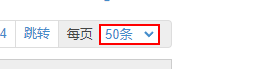
Workflow: 抓取URL

Step 1: select "100条" in the drop-down 'pageselct'

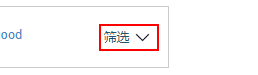
Step 2: click on the link '筛选'

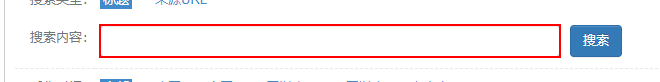
Step 3: type "上衣 卫衣" into the text box

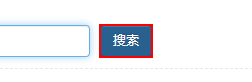
Step 4: click on the button

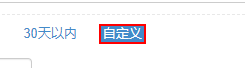
Step 5: click on the link '自定义'

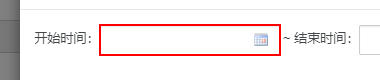
Step 6: type "2022-10-04" into the text box

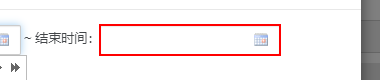
Step 7: type "2022-10-05" into the text box

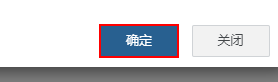
Step 8: click on the button

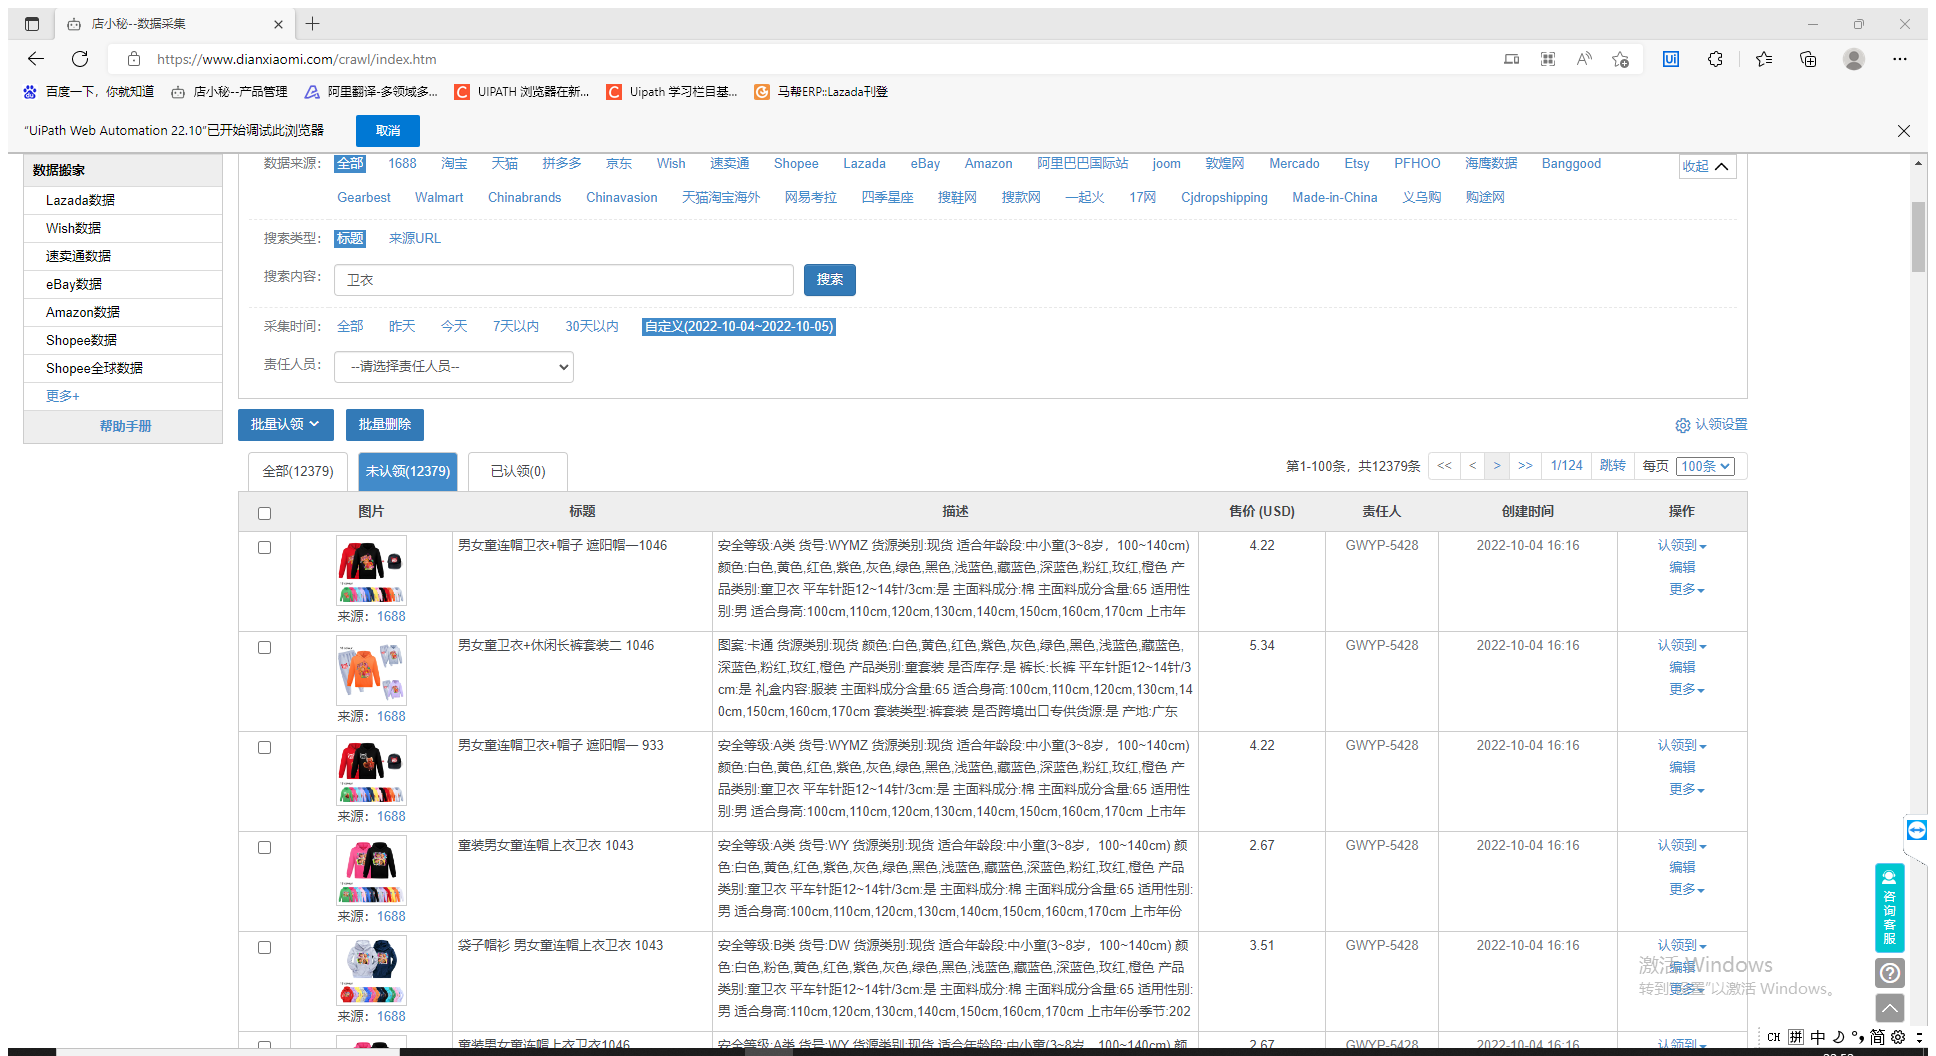
Step 9: 附加浏览器 '          Page' in window '店小秘--数据采集' (msedge.exe)

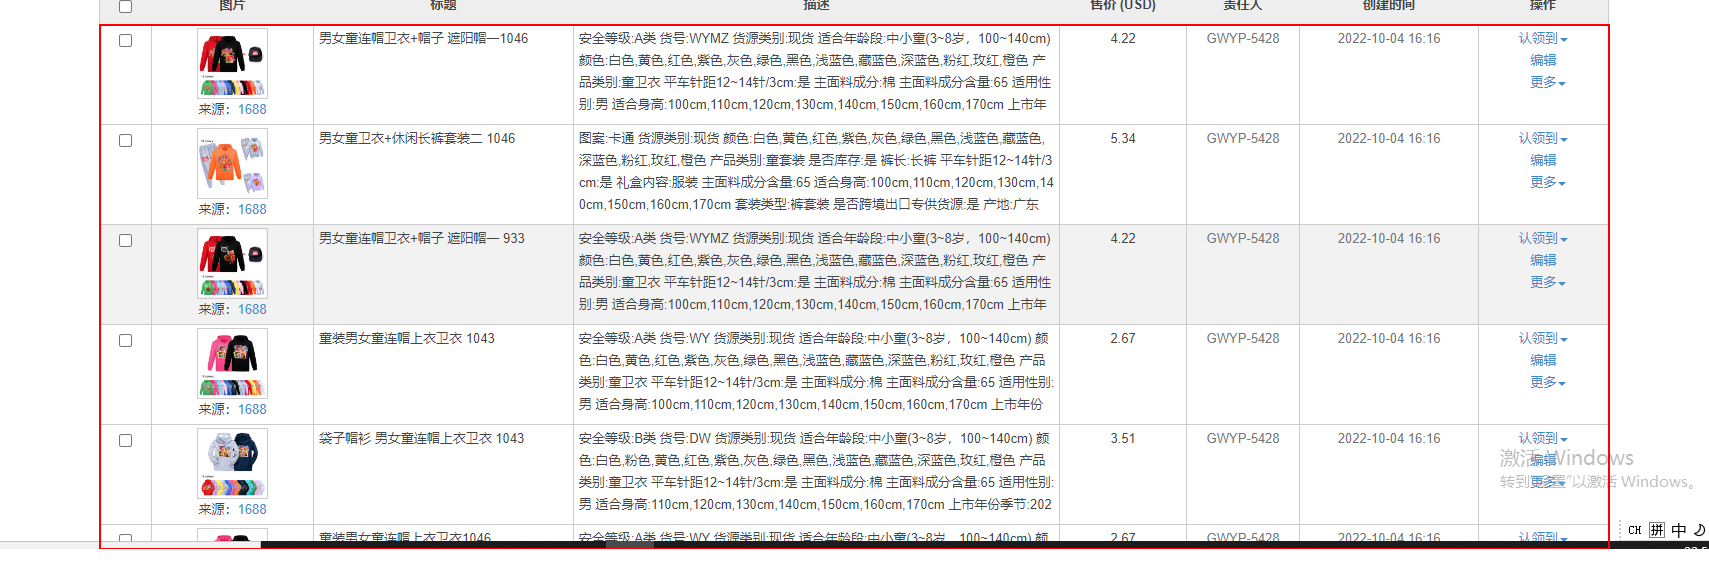
Step 10: get-text from the tbody

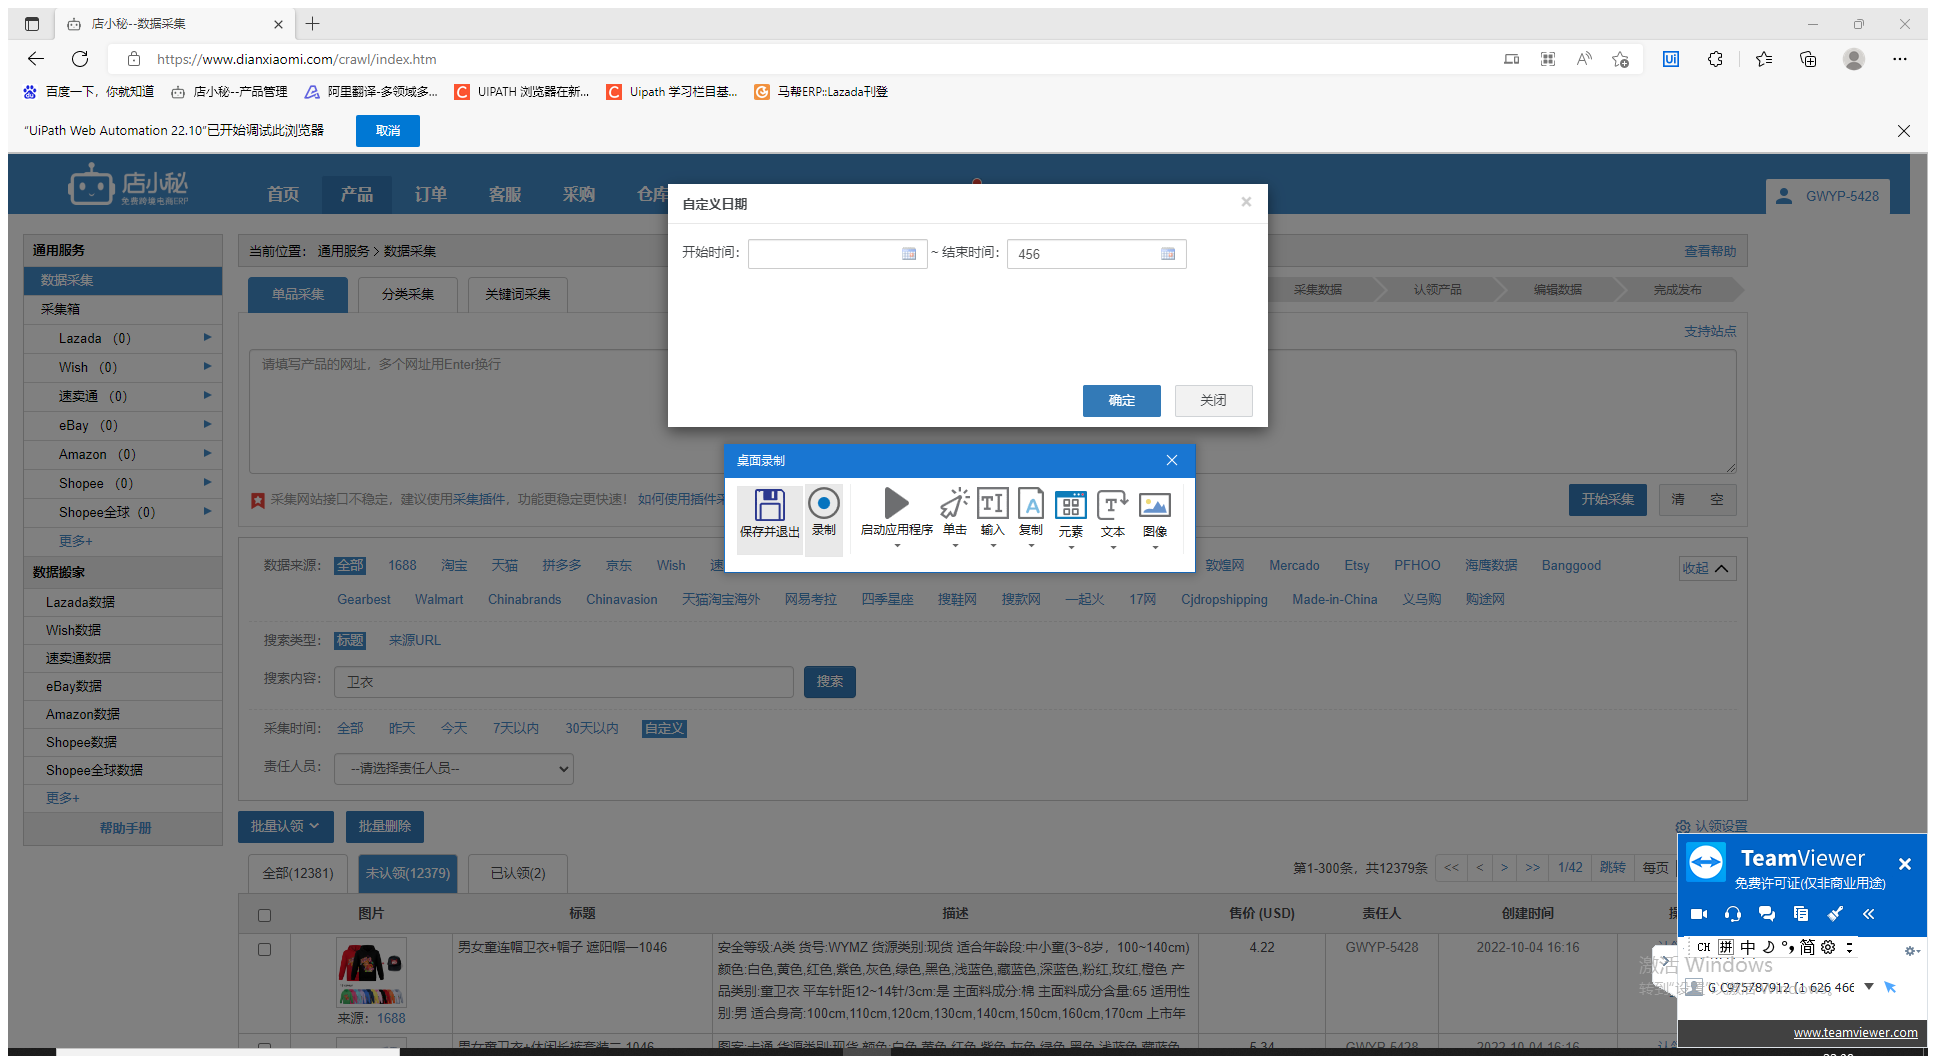
Step 11: 附加浏览器 '          Page' in window '店小秘--数据采集' (msedge.exe)